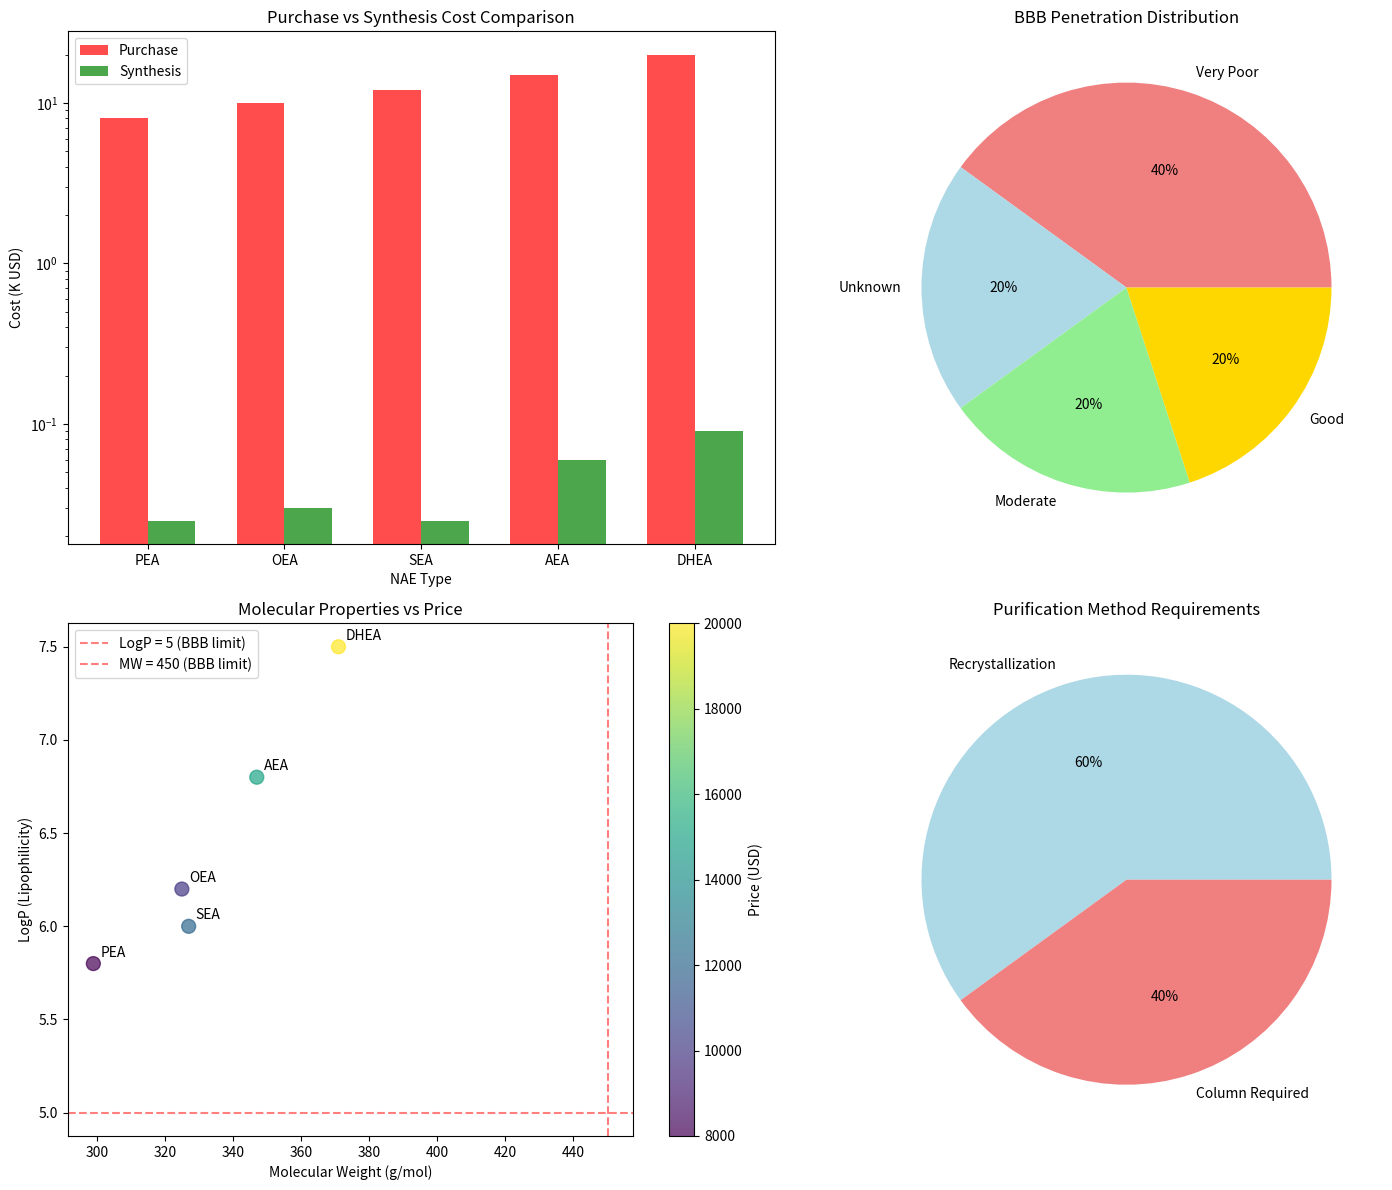

Python code for this plot: (Note: this script raises an exception after producing the figure.)
#!/usr/bin/env python3
"""
NAE (N-Acylethanolamide) Synthesis Cost-Benefit Analysis
========================================================
This script analyzes the cost-benefit of synthesizing vs purchasing NAEs,
calculates BBB penetration properties, and evaluates purification strategies.
"""

import pandas as pd
import matplotlib.pyplot as plt
import numpy as np

def nae_cost_analysis():
    """Analyze cost comparison between synthesis and purchase"""
    
    print("="*80)
    print("NAE 합성 vs 구매 비용 분석")
    print("="*80)
    
    # NAE 기본 데이터
    nae_data = {
        'NAE': ['PEA', 'OEA', 'SEA', 'AEA', 'DHEA'],
        'Full_Name': [
            'Palmitoylethanolamide',
            'Oleoylethanolamide', 
            'Stearoylethanolamide',
            'Anandamide',
            'Docosahexaenoylethanolamide'
        ],
        'MW': [299, 325, 327, 347, 371],
        'LogP': [5.8, 6.2, 6.0, 6.8, 7.5],
        'BBB_Penetration': ['Very Poor', 'Very Poor', 'Unknown', 'Moderate', 'Good'],
        'Purchase_Price_1g': [8000, 10000, 12000, 15000, 20000],  # USD
        'Synthesis_Cost_1g': [25, 30, 25, 60, 90],  # Raw materials
        'Purification_Method': ['Recrystallization', 'Recrystallization', 
                               'Recrystallization', 'Column Required', 'Column Required']
    }
    
    df = pd.DataFrame(nae_data)
    
    # 비용 계산
    total_purchase = df['Purchase_Price_1g'].sum()
    total_synthesis = df['Synthesis_Cost_1g'].sum() + 115  # Additional reagents
    savings = total_purchase - total_synthesis
    savings_percent = (savings / total_purchase) * 100
    
    print(f"\n💰 비용 비교 (1g 각각)")
    print(f"구매 총비용: ${total_purchase:,}")
    print(f"합성 총비용: ${total_synthesis:,}")
    print(f"절약 금액: ${savings:,}")
    print(f"절약 비율: {savings_percent:.1f}%")
    
    # 시각화
    fig, axes = plt.subplots(2, 2, figsize=(15, 12))
    
    # 1. 가격 비교
    ax1 = axes[0, 0]
    x = range(len(df))
    width = 0.35
    
    ax1.bar([i - width/2 for i in x], df['Purchase_Price_1g']/1000, 
           width, label='Purchase', color='red', alpha=0.7)
    ax1.bar([i + width/2 for i in x], df['Synthesis_Cost_1g']/1000, 
           width, label='Synthesis', color='green', alpha=0.7)
    
    ax1.set_xlabel('NAE Type')
    ax1.set_ylabel('Cost (K USD)')
    ax1.set_title('Purchase vs Synthesis Cost Comparison')
    ax1.set_xticks(x)
    ax1.set_xticklabels(df['NAE'])
    ax1.legend()
    ax1.set_yscale('log')
    
    # 2. BBB 투과도
    ax2 = axes[0, 1]
    bbb_counts = df['BBB_Penetration'].value_counts()
    colors = ['lightcoral', 'lightblue', 'lightgreen', 'gold']
    ax2.pie(bbb_counts.values, labels=bbb_counts.index, autopct='%1.0f%%',
            colors=colors[:len(bbb_counts)])
    ax2.set_title('BBB Penetration Distribution')
    
    # 3. 분자량 vs LogP
    ax3 = axes[1, 0]
    scatter = ax3.scatter(df['MW'], df['LogP'], s=100, 
                         c=df['Purchase_Price_1g'], cmap='viridis', alpha=0.7)
    for i, nae in enumerate(df['NAE']):
        ax3.annotate(nae, (df['MW'][i], df['LogP'][i]), 
                    xytext=(5, 5), textcoords='offset points')
    
    ax3.set_xlabel('Molecular Weight (g/mol)')
    ax3.set_ylabel('LogP (Lipophilicity)')
    ax3.set_title('Molecular Properties vs Price')
    plt.colorbar(scatter, ax=ax3, label='Price (USD)')
    
    # BBB 이상적 영역 표시
    ax3.axhline(y=5, color='red', linestyle='--', alpha=0.5, label='LogP = 5 (BBB limit)')
    ax3.axvline(x=450, color='red', linestyle='--', alpha=0.5, label='MW = 450 (BBB limit)')
    ax3.legend()
    
    # 4. 정제 전략
    ax4 = axes[1, 1]
    purification_counts = df['Purification_Method'].value_counts()
    colors_purif = ['lightblue', 'lightcoral']
    ax4.pie(purification_counts.values, labels=purification_counts.index, 
            autopct='%1.0f%%', colors=colors_purif)
    ax4.set_title('Purification Method Requirements')
    
    plt.tight_layout()
    plt.savefig('/mnt/user-data/outputs/NAE_analysis.png', dpi=300, bbox_inches='tight')
    print("\n✅ 시각화 저장: NAE_analysis.png")
    
    return df

def synthesis_protocol():
    """Generate detailed synthesis protocol"""
    
    protocol = """
    NAE 합성 프로토콜 (Schotten-Baumann 반응)
    =============================================
    
    시약:
    ━━━━━━━━━━━━━━━━━━━━━━━━━━━━━━━━━━━━━━━━━━━━━━━━━━━━━━━━━━━━
    • Fatty acids (각 10g):
      - Palmitic acid: $25
      - Oleic acid: $30  
      - Stearic acid: $25
      - Arachidonic acid (2g): $60
      - DHA (2g): $90
    • Ethanolamine (100ml): $25
    • SOCl₂ (100ml): $45
    • Et₃N (100ml): $30
    • CH₂Cl₂, EtOH, etc.: $40
    
    총 시약비: ~$370
    
    프로토콜:
    ━━━━━━━━━━━━━━━━━━━━━━━━━━━━━━━━━━━━━━━━━━━━━━━━━━━━━━━━━━━━
    
    Step 1: Acid Chloride 형성
    ────────────────────────────────────────────────────────
    1. Round-bottom flask에 fatty acid (10 mmol) 넣기
    2. SOCl₂ (2 eq, 20 mmol) 천천히 첨가
    3. Reflux 2시간 (oil bath 80°C)
    4. 과량 SOCl₂ 제거 (rotavap, 40°C)
    5. 무수 조건 유지
    
    Step 2: Amide 형성 (Acylation)
    ────────────────────────────────────────────────────────
    1. Acid chloride를 CH₂Cl₂ (50ml)에 용해
    2. Ice bath로 0°C 냉각
    3. Et₃N (3 eq, 30 mmol) 첨가
    4. Ethanolamine (1.1 eq, 11 mmol) 천천히 첨가
    5. 0°C → RT, 3시간 stirring
    6. 반응 모니터링: TLC (CHCl₃:MeOH = 9:1)
    
    Step 3: Work-up
    ────────────────────────────────────────────────────────
    1. 1N HCl (50ml)로 washing (과량 amine 제거)
    2. Sat. NaHCO₃ (50ml)로 washing (과량 acid 제거)
    3. Brine (50ml)로 washing
    4. Na₂SO₄로 건조
    5. 용매 증발 (rotavap)
    
    Step 4: 정제
    ────────────────────────────────────────────────────────
    
    PEA, OEA, SEA (재결정만):
    • Hot EtOH에 용해
    • 서서히 냉각
    • 결정 여과, 진공 건조
    • 순도: 95-98%
    
    AEA, DHEA (컬럼 크로마토그래피 필수):
    • Flash/MPLC 정제
    • CHCl₃:MeOH gradient
    • 순수 fraction 수집
    • 재결정 (선택적)
    • 순도: >98%
    
    예상 수율:
    ━━━━━━━━━━━━━━━━━━━━━━━━━━━━━━━━━━━━━━━━━━━━━━━━━━━━━━━━━━━━
    • PEA: 70-80%
    • OEA: 65-75%  
    • SEA: 70-80%
    • AEA: 60-70% (산화 손실)
    • DHEA: 55-65% (산화 손실)
    
    특별 주의사항 (AEA, DHEA):
    ━━━━━━━━━━━━━━━━━━━━━━━━━━━━━━━━━━━━━━━━━━━━━━━━━━━━━━━━━━━━
    • 불활성 분위기 (Ar 또는 N₂)
    • 산화방지제 첨가 (BHT, 0.1%)
    • 빛 차단
    • 저온 작업 (<30°C)
    • 신속한 정제
    """
    
    print(protocol)
    return protocol

def column_requirements():
    """Analyze column chromatography requirements"""
    
    column_data = {
        'NAE': ['PEA', 'OEA', 'SEA', 'AEA', 'DHEA'],
        'Column_Required': ['Optional', 'Optional', 'Optional', 'Essential', 'Essential'],
        'Reason': [
            'Saturated FA, simple impurities',
            'Monounsaturated FA, simple impurities', 
            'Saturated FA, simple impurities',
            'PUFA oxidation products, complex',
            'PUFA oxidation products, complex'
        ],
        'Recryst_Purity': ['95-98%', '94-97%', '94-97%', '85-92%', '85-92%'],
        'Column_Purity': ['>99%', '>98%', '>98%', '>98%', '>98%'],
        'Time_Manual': ['5-6h', '5-6h', '5-6h', '9-11h', '9-11h'],
        'Time_Auto': ['5-6h', '5-6h', '5-6h', '6h', '6h']
    }
    
    df_col = pd.DataFrame(column_data)
    
    print("\n" + "="*80)
    print("컬럼 크로마토그래피 요구 사항 분석")
    print("="*80)
    print(df_col.to_string(index=False))
    
    return df_col

if __name__ == "__main__":
    print("NAE Synthesis Analysis Tool")
    print("=" * 50)
    
    # 실행
    nae_df = nae_cost_analysis()
    protocol = synthesis_protocol()
    column_df = column_requirements()
    
    print(f"\n📊 분석 완료!")
    print(f"• NAE 데이터: {len(nae_df)} 종류")
    print(f"• 총 절약: ${(nae_df['Purchase_Price_1g'].sum() - nae_df['Synthesis_Cost_1g'].sum() - 115):,}")
    print(f"• 컬럼 필요 NAE: {len([x for x in column_df['Column_Required'] if x == 'Essential'])}종")
